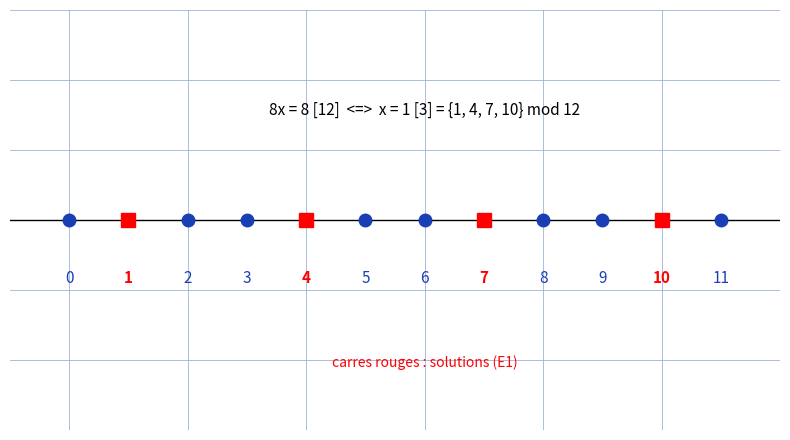

This figure's Python source:
"""Reproduit le fond de congruence-photo : solutions de 8x = 8 (mod 12).

Manuscrit : Pp (E1) : 8x + 4 = 0 [12], d = 8 ^ 12 = 4 ; equation (E2)/(E3)
brouillons autour de 2x^2 + 3x - 1 = 0 (mod 8). Pas de schema trace :
reproduction illustrative fidele au sens arithmetique restitue
(x = 1 (3), soit {1, 4, 7, 10} mod 12).
Vue : residus 0..11 (points bleus), solutions en rouge sur ligne 8x-8 = 0 [12].
Style impose : grille #9db3d8, tick_params sans etiquettes, jamais axis("off").

Sortie : raw/algebre-arithmetique/congruence-photo/assets/congruence-solutions.png
Usage : uv run scripts/reproduce_congruence-photo_1.py (depuis ~/KpihX-Labs/Explore/lab/)
"""
from pathlib import Path
import matplotlib.pyplot as plt
import numpy as np

OUT = Path.home() / "KpihX-Labs/Explore/sciencurious/raw/algebre-arithmetique/congruence-photo/assets/congruence-solutions.png"
OUT.parent.mkdir(parents=True, exist_ok=True)

residues = np.arange(0, 12)
solutions = {1, 4, 7, 10}  # 8x = 8 [12] <=> x = 1 [3]
is_sol = np.array([r in solutions for r in residues])

fig, ax = plt.subplots(figsize=(8, 4.5))
ax.set_xlim(-1, 12)
ax.set_ylim(-1.5, 1.5)
ax.grid(True, color="#9db3d8", linewidth=0.6)
ax.set_axisbelow(True)
ax.tick_params(labelbottom=False, labelleft=False, length=0)
for s in ax.spines.values():
    s.set_visible(False)

ax.axhline(0, color="black", linewidth=1.0)
ax.plot(residues[~is_sol], np.zeros((~is_sol).sum()), "o", color="#1a3fb5", markersize=9)
ax.plot(residues[is_sol], np.zeros(is_sol.sum()), "s", color="red", markersize=10)
for r in residues:
    ax.text(r, -0.45, str(r), color="red" if r in solutions else "#1a3fb5",
            fontsize=11, ha="center", fontweight="bold" if r in solutions else "normal")
ax.text(6.0, 0.75, "8x = 8 [12]  <=>  x = 1 [3] = {1, 4, 7, 10} mod 12",
        color="black", fontsize=11, ha="center")
ax.text(6.0, -1.05, "carres rouges : solutions (E1)", color="red", fontsize=10, ha="center")

fig.tight_layout()
fig.savefig(OUT, dpi=150)
print(f"OK -> {OUT} ({OUT.stat().st_size} o)")
